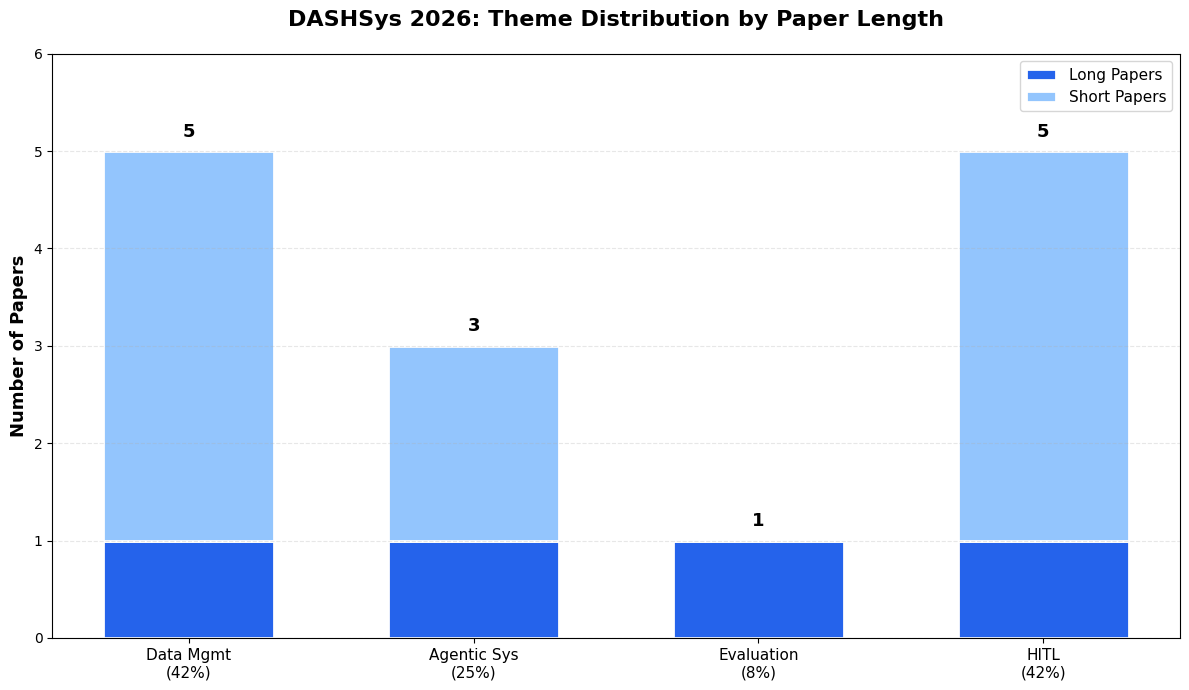
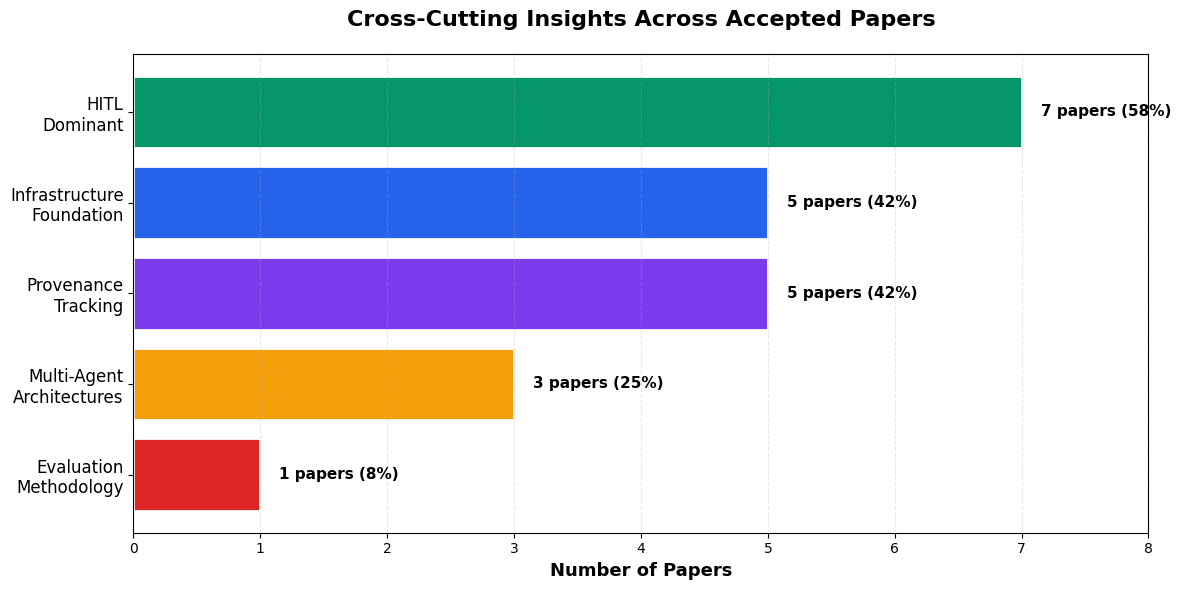
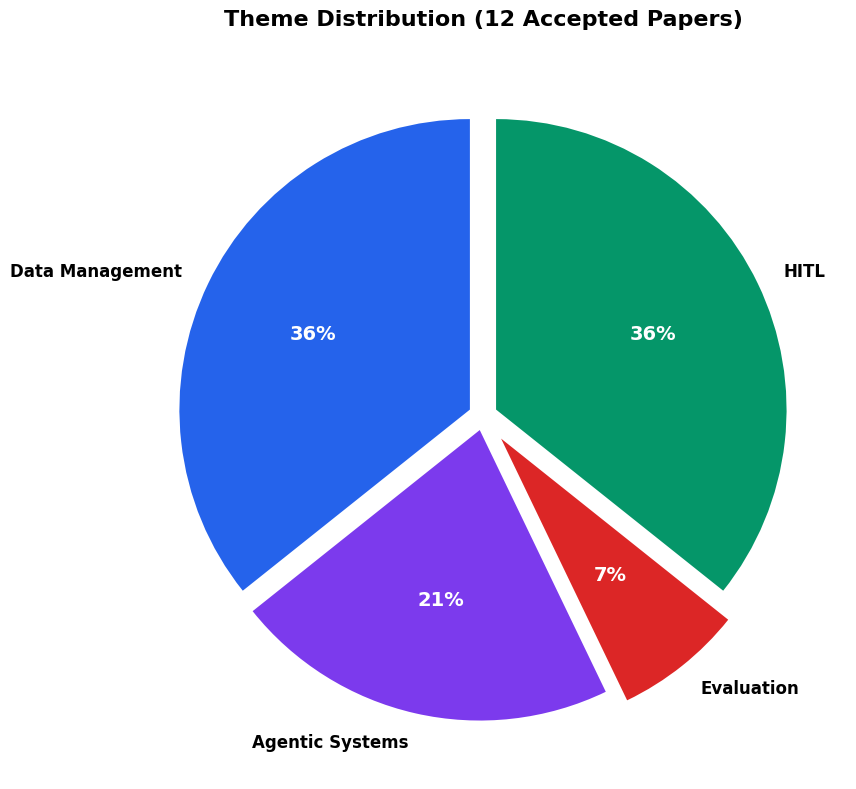
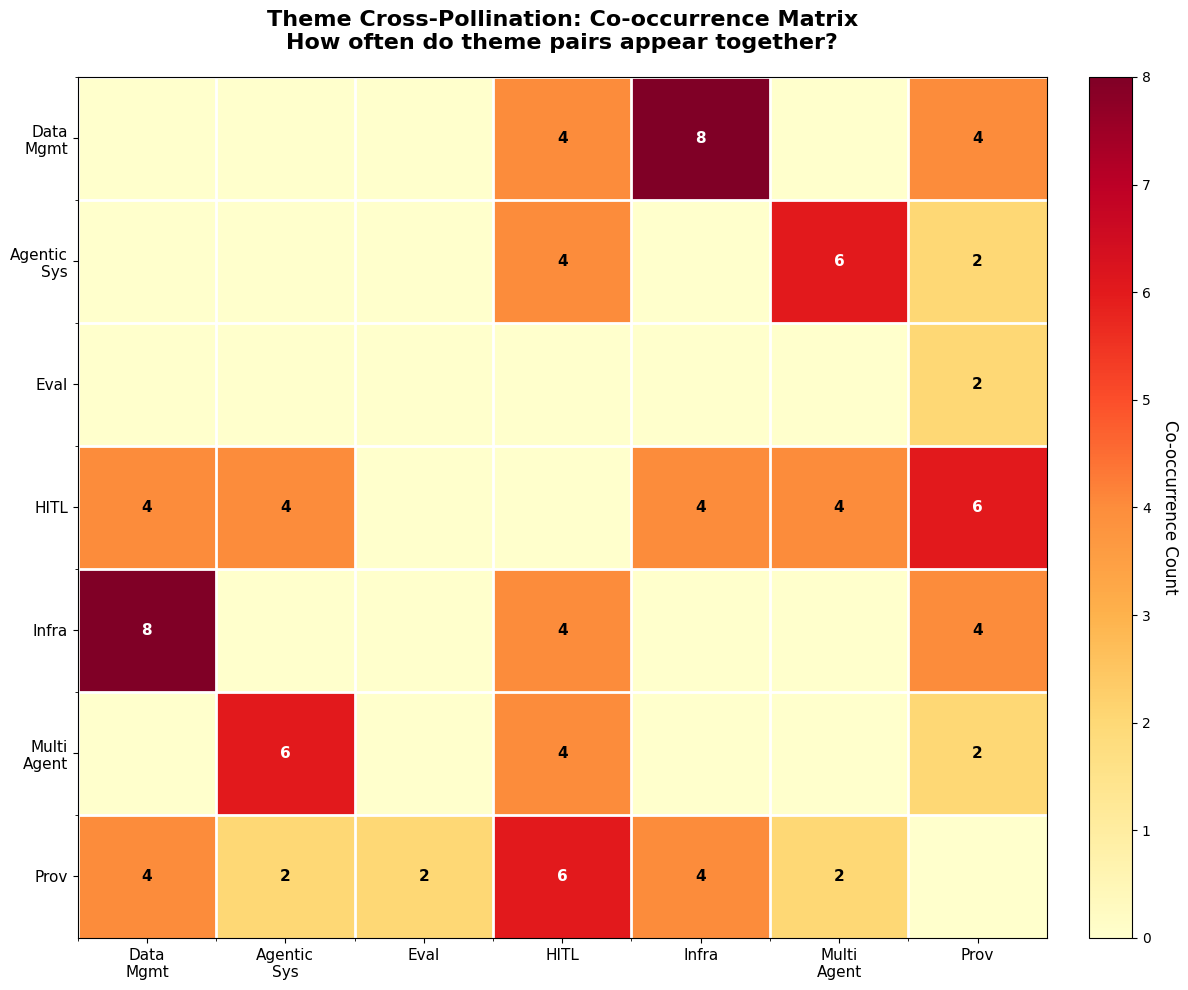
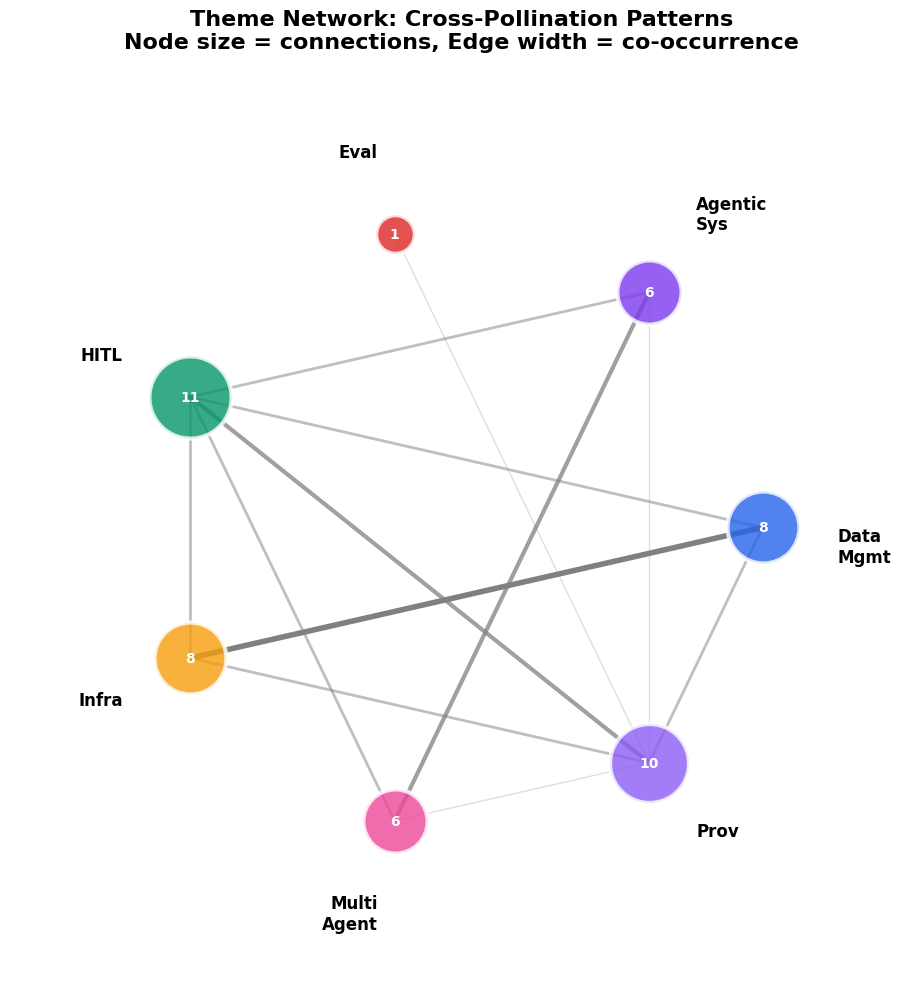

Here is the Python script that generated these plots, in order:
#!/usr/bin/env python3
"""
Generate visualizations using only matplotlib and numpy (no pandas/seaborn needed)
"""

import matplotlib.pyplot as plt
import numpy as np
from pathlib import Path

# Set style
plt.style.use('default')

# Create output directory
output_dir = Path('visualizations')
output_dir.mkdir(exist_ok=True)

print("🎨 Generating visualizations...\n")

# ============================================================================
# 1. STACKED BAR CHART - Theme Distribution by Paper Length
# ============================================================================

def create_stacked_bar():
    themes = ['Data Mgmt\n(42%)', 'Agentic Sys\n(25%)',
              'Evaluation\n(8%)', 'HITL\n(42%)']
    long_papers = [1, 1, 1, 1]
    short_papers = [4, 2, 0, 4]

    x = np.arange(len(themes))
    width = 0.6

    fig, ax = plt.subplots(figsize=(12, 7))

    # Create bars
    p1 = ax.bar(x, long_papers, width, label='Long Papers',
                color='#2563eb', edgecolor='white', linewidth=2)
    p2 = ax.bar(x, short_papers, width, bottom=long_papers,
                label='Short Papers', color='#93c5fd',
                edgecolor='white', linewidth=2)

    # Styling
    ax.set_ylabel('Number of Papers', fontsize=13, fontweight='bold')
    ax.set_title('DASHSys 2026: Theme Distribution by Paper Length',
                 fontsize=16, fontweight='bold', pad=20)
    ax.set_xticks(x)
    ax.set_xticklabels(themes, fontsize=11)
    ax.legend(fontsize=11, loc='upper right')
    ax.set_ylim(0, 6)
    ax.grid(axis='y', alpha=0.3, linestyle='--')

    # Add value labels
    for i in range(len(themes)):
        total = long_papers[i] + short_papers[i]
        ax.text(i, total + 0.15, str(total), ha='center',
                fontweight='bold', fontsize=13)

    plt.tight_layout()
    plt.savefig(output_dir / 'theme_distribution_stacked.png', dpi=300, bbox_inches='tight')
    plt.close()
    print("✓ Created: theme_distribution_stacked.png")


# ============================================================================
# 2. HORIZONTAL BAR - Cross-Cutting Insights
# ============================================================================

def create_cross_cutting_bars():
    insights = ['HITL\nDominant', 'Infrastructure\nFoundation',
                'Provenance\nTracking', 'Multi-Agent\nArchitectures',
                'Evaluation\nMethodology']
    counts = [7, 5, 5, 3, 1]
    percentages = [58, 42, 42, 25, 8]

    colors = ['#059669', '#2563eb', '#7c3aed', '#f59e0b', '#dc2626']

    fig, ax = plt.subplots(figsize=(12, 6))

    y_pos = np.arange(len(insights))
    bars = ax.barh(y_pos, counts, color=colors, edgecolor='white', linewidth=2)

    # Add value labels
    for i, (count, pct) in enumerate(zip(counts, percentages)):
        ax.text(count + 0.15, i, f'{count} papers ({pct}%)',
                va='center', fontweight='bold', fontsize=11)

    ax.set_yticks(y_pos)
    ax.set_yticklabels(insights, fontsize=12)
    ax.invert_yaxis()
    ax.set_xlabel('Number of Papers', fontsize=13, fontweight='bold')
    ax.set_title('Cross-Cutting Insights Across Accepted Papers',
                 fontsize=16, fontweight='bold', pad=20)
    ax.set_xlim(0, 8)
    ax.grid(axis='x', alpha=0.3, linestyle='--')

    plt.tight_layout()
    plt.savefig(output_dir / 'cross_cutting_insights.png', dpi=300, bbox_inches='tight')
    plt.close()
    print("✓ Created: cross_cutting_insights.png")


# ============================================================================
# 3. PIE CHART - Theme Distribution
# ============================================================================

def create_pie_chart():
    themes = ['Data Management', 'Agentic Systems', 'Evaluation', 'HITL']
    sizes = [5, 3, 1, 5]
    colors = ['#2563eb', '#7c3aed', '#dc2626', '#059669']
    explode = (0.05, 0.05, 0.1, 0.05)

    fig, ax = plt.subplots(figsize=(10, 8))

    wedges, texts, autotexts = ax.pie(sizes, explode=explode, labels=themes,
                                        colors=colors, autopct='%1.0f%%',
                                        startangle=90, textprops={'fontsize': 12})

    for autotext in autotexts:
        autotext.set_color('white')
        autotext.set_fontweight('bold')
        autotext.set_fontsize(14)

    for text in texts:
        text.set_fontweight('bold')

    ax.set_title('Theme Distribution (12 Accepted Papers)',
                 fontsize=16, fontweight='bold', pad=20)

    plt.tight_layout()
    plt.savefig(output_dir / 'theme_distribution_pie.png', dpi=300, bbox_inches='tight')
    plt.close()
    print("✓ Created: theme_distribution_pie.png")


# ============================================================================
# 4. THEME CO-OCCURRENCE HEATMAP
# ============================================================================

def create_theme_heatmap():
    # Theme-theme co-occurrence matrix (from our analysis)
    themes = ['Data\nMgmt', 'Agentic\nSys', 'Eval', 'HITL', 'Infra', 'Multi\nAgent', 'Prov']

    # Symmetric matrix (row i, col j = how often themes i and j appear together)
    matrix = np.array([
        [0,  0,  0,  4,  8,  0,  4],  # Data Mgmt
        [0,  0,  0,  4,  0,  6,  2],  # Agentic Sys
        [0,  0,  0,  0,  0,  0,  2],  # Evaluation
        [4,  4,  0,  0,  4,  4,  6],  # HITL
        [8,  0,  0,  4,  0,  0,  4],  # Infrastructure
        [0,  6,  0,  4,  0,  0,  2],  # Multi-Agent
        [4,  2,  2,  6,  4,  2,  0],  # Provenance
    ])

    fig, ax = plt.subplots(figsize=(12, 10))

    # Create heatmap
    im = ax.imshow(matrix, cmap='YlOrRd', aspect='auto', vmin=0, vmax=8)

    # Set ticks and labels
    ax.set_xticks(np.arange(len(themes)))
    ax.set_yticks(np.arange(len(themes)))
    ax.set_xticklabels(themes, fontsize=11)
    ax.set_yticklabels(themes, fontsize=11)

    # Add colorbar
    cbar = plt.colorbar(im, ax=ax, fraction=0.046, pad=0.04)
    cbar.set_label('Co-occurrence Count', rotation=270, labelpad=20, fontsize=12)

    # Annotate cells with values
    for i in range(len(themes)):
        for j in range(len(themes)):
            if matrix[i, j] > 0:
                color = 'white' if matrix[i, j] > 4 else 'black'
                ax.text(j, i, str(int(matrix[i, j])), ha='center', va='center',
                       fontsize=11, fontweight='bold', color=color)

    # Add grid
    ax.set_xticks(np.arange(len(themes)) - 0.5, minor=True)
    ax.set_yticks(np.arange(len(themes)) - 0.5, minor=True)
    ax.grid(which='minor', color='white', linestyle='-', linewidth=2)

    plt.title('Theme Cross-Pollination: Co-occurrence Matrix\n' +
              'How often do theme pairs appear together?',
              fontsize=16, fontweight='bold', pad=20)

    plt.tight_layout()
    plt.savefig(output_dir / 'theme_cooccurrence_heatmap.png', dpi=300, bbox_inches='tight')
    plt.close()
    print("✓ Created: theme_cooccurrence_heatmap.png")


# ============================================================================
# 5. NETWORK DIAGRAM - Theme Connections
# ============================================================================

def create_network_diagram():
    themes = ['Data\nMgmt', 'Agentic\nSys', 'Eval', 'HITL',
              'Infra', 'Multi\nAgent', 'Prov']

    # Total connections per theme
    connections = [8, 6, 1, 11, 8, 6, 10]

    # Co-occurrence matrix
    matrix = np.array([
        [0,  0,  0,  4,  8,  0,  4],
        [0,  0,  0,  4,  0,  6,  2],
        [0,  0,  0,  0,  0,  0,  2],
        [4,  4,  0,  0,  4,  4,  6],
        [8,  0,  0,  4,  0,  0,  4],
        [0,  6,  0,  4,  0,  0,  2],
        [4,  2,  2,  6,  4,  2,  0],
    ])

    fig, ax = plt.subplots(figsize=(14, 10))

    # Calculate positions in a circle
    n = len(themes)
    angles = np.linspace(0, 2*np.pi, n, endpoint=False)
    x = np.cos(angles)
    y = np.sin(angles)

    # Scale node sizes
    max_conn = max(connections)
    node_sizes = [c/max_conn * 3000 + 500 for c in connections]

    # Draw edges
    for i in range(n):
        for j in range(i+1, n):
            count = matrix[i, j]
            if count > 0:
                width = count * 0.5
                alpha = min(count / 8, 1.0)
                ax.plot([x[i], x[j]], [y[i], y[j]], 'gray',
                       linewidth=width, alpha=alpha, zorder=1)

    # Node colors
    colors = ['#2563eb', '#7c3aed', '#dc2626', '#059669',
              '#f59e0b', '#ec4899', '#8b5cf6']

    # Draw nodes
    for i in range(n):
        ax.scatter(x[i], y[i], s=node_sizes[i],
                  color=colors[i], edgecolors='white',
                  linewidths=3, zorder=2, alpha=0.8)

        # Labels
        label_offset = 0.25
        label_x = x[i] * (1 + label_offset)
        label_y = y[i] * (1 + label_offset)

        ha = 'left' if x[i] > 0 else 'right'
        va = 'bottom' if y[i] > 0 else 'top'

        ax.text(label_x, label_y, themes[i],
               fontsize=12, fontweight='bold', ha=ha, va=va)

        # Connection count on node
        ax.text(x[i], y[i], str(connections[i]),
               fontsize=10, fontweight='bold', color='white',
               ha='center', va='center', zorder=3)

    ax.set_xlim(-1.5, 1.5)
    ax.set_ylim(-1.5, 1.5)
    ax.set_aspect('equal')
    ax.axis('off')

    plt.title('Theme Network: Cross-Pollination Patterns\n' +
              'Node size = connections, Edge width = co-occurrence',
              fontsize=16, fontweight='bold', pad=20)

    plt.tight_layout()
    plt.savefig(output_dir / 'theme_network.png', dpi=300, bbox_inches='tight')
    plt.close()
    print("✓ Created: theme_network.png")


# ============================================================================
# Main execution
# ============================================================================

if __name__ == '__main__':
    create_stacked_bar()
    create_cross_cutting_bars()
    create_pie_chart()
    create_theme_heatmap()
    create_network_diagram()

    print(f"\n✅ All visualizations saved to '{output_dir}/' directory")
    print("\nGenerated files:")
    print("  1. theme_distribution_stacked.png")
    print("  2. cross_cutting_insights.png")
    print("  3. theme_distribution_pie.png")
    print("  4. theme_cooccurrence_heatmap.png ⭐")
    print("  5. theme_network.png")
